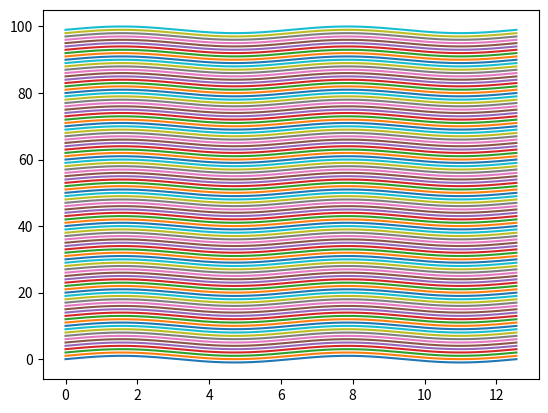

Reproduce this figure in Python.
import matplotlib.pyplot as plt
import numpy as np

t = np.arange(0, np.pi*4, .01)
y1 = np.sin(t)
y2 = 2*y1

pas = np.arange(100)

for tt in pas:
  plt.plot(t, y1+tt)

plt.show()


